Run: headless pygame with SDL's dummy video driver; simulated clock (each Clock.tick advances the game by its frame time, no real sleeping); random seed 0; keys injected as events and as key.get_pressed() state; no mouse input.
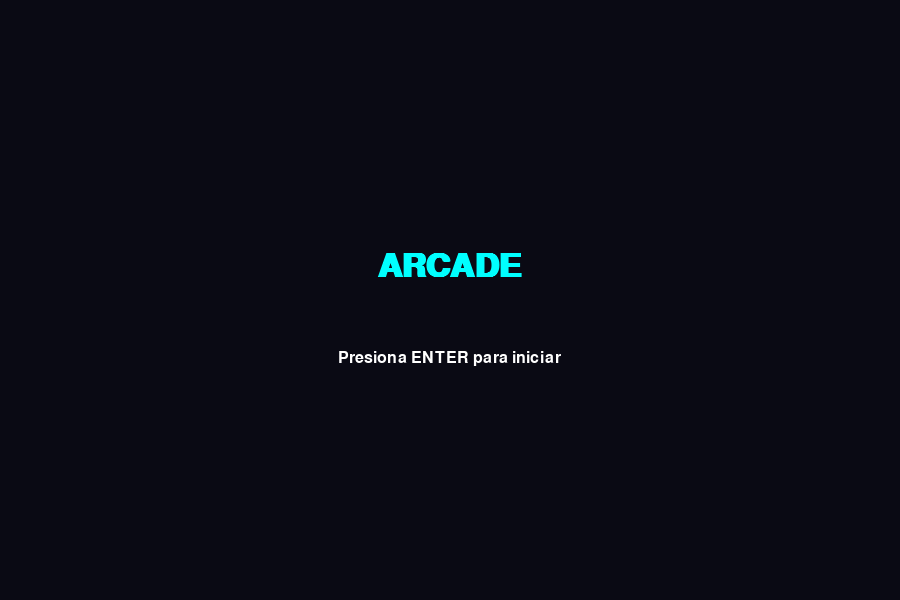
Frame 1 of 4 · flips 1–60 · no input
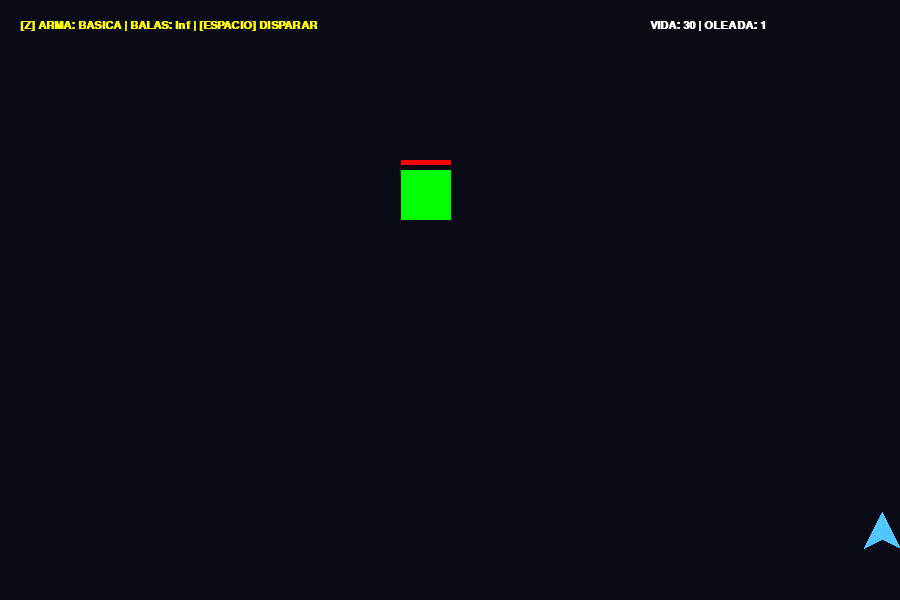
Frame 2 of 4 · flips 61–180 · tapped SPACE, RETURN · held RIGHT (→), D
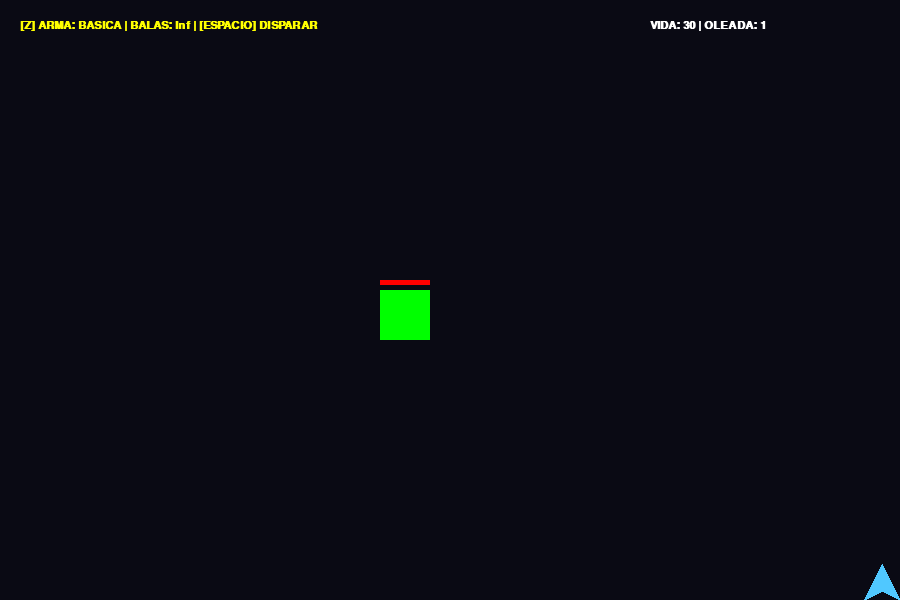
Frame 3 of 4 · flips 181–300 · held DOWN (↓), S
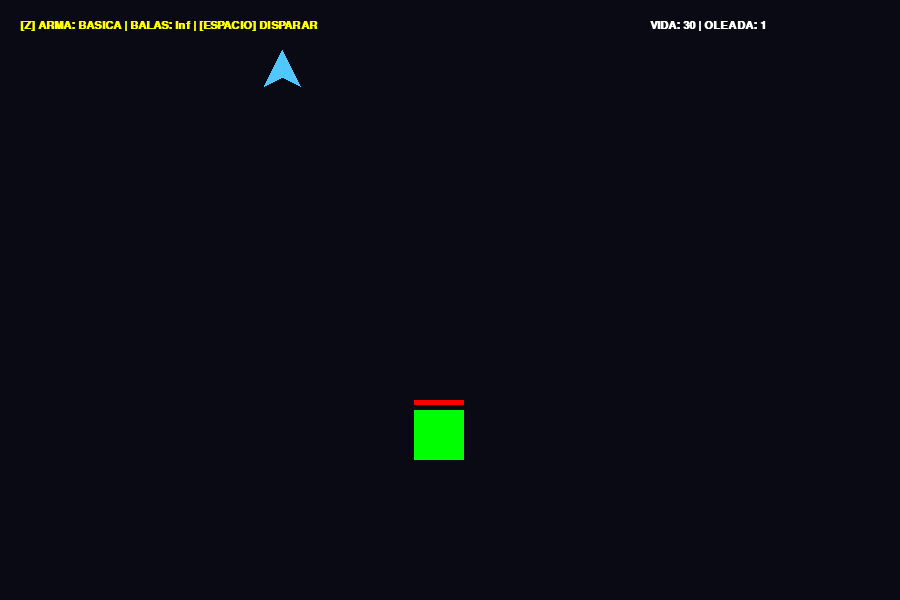
Frame 4 of 4 · flips 301–420 · held LEFT (←), A, UP (↑), W

The pygame program that drew these frames:

import math
import random
import pygame

ANCHO, ALTO = 900, 600
FPS = 60
HUD_ALTO = 50
VIDA_MAXIMA = 30
DANO_ENEMIGO = {"normal": 6, "triangulo": 10, "circulo": 15, "jefe": 30}
DANO_ARMA = {"basica": 2, "parabola": 5, "conica": 6}
INVULNERABLE_MS = 1000
MAX_ENEMIGOS_JEFE = 6  

class Naves:
    def __init__(self):
        self.x = ANCHO / 2
        self.y = ALTO - 70
        self.radio = 18
        self.velocidad = 5
        self.vida = VIDA_MAXIMA
        self.ultimo_golpe = -INVULNERABLE_MS
  
    def mover(self, teclas):
        if teclas[pygame.K_LEFT]:
            self.x -= self.velocidad
        if teclas[pygame.K_RIGHT]:
            self.x += self.velocidad
        if teclas[pygame.K_UP]:
            self.y -= self.velocidad
        if teclas[pygame.K_DOWN]:
            self.y += self.velocidad

        self.x = max(self.radio, min(ANCHO - self.radio, self.x))
        self.y = max(HUD_ALTO + self.radio, min(ALTO - self.radio, self.y))
 
    def recibir_dano(self, tipo_enemigo, ahora):
        if ahora - self.ultimo_golpe < INVULNERABLE_MS: 
            return
        self.vida = max(0, self.vida - DANO_ENEMIGO[tipo_enemigo])
        self.ultimo_golpe = ahora
 
    def dibujar(self, pantalla):
        ahora = pygame.time.get_ticks()
        if ahora - self.ultimo_golpe < INVULNERABLE_MS and (ahora // 100) % 2 == 0:
            return
        r = self.radio
        puntos = [
            (self.x, self.y - r),
            (self.x - r, self.y + r),
            (self.x, self.y + r // 2),
            (self.x + r, self.y + r),
        ]
        pygame.draw.polygon(pantalla, (80, 200, 255), puntos)

    def obtener_rect(self):
        return pygame.Rect(self.x - self.radio, self.y - self.radio, self.radio * 2, self.radio * 2)

class Bala:
    def __init__(self, x, y, tipo):
        self.x = x
        self.y = y
        self.x_origen = x
        self.y_origen = y
        self.tipo = tipo
        self.radio = 5
        self.activa = True
        self.tiempo = 0

    def actualizar(self):
        self.tiempo += 1
        if self.tipo == "basica":
            self.y -= 10
        elif self.tipo == "parabola":
            self.x = self.x_origen + self.tiempo * 4
            self.y = self.y_origen - (12 * self.tiempo - 0.25 * (self.tiempo ** 2))
        elif self.tipo == "conica":
            r = 60
            velocidad_angular = 0.15
            self.x = self.x_origen - r + r * math.cos(velocidad_angular * self.tiempo)
            self.y = self.y_origen + r * math.sin(velocidad_angular * self.tiempo)
            
            if self.tiempo * velocidad_angular >= 2 * math.pi:
                self.activa = False

        if self.y < -50 or self.y > ALTO + 50 or self.x < -50 or self.x > ANCHO + 50:
            self.activa = False

    def dibujar(self, pantalla):
        color = (255, 255, 0) if self.tipo == "basica" else (255, 128, 0) if self.tipo == "parabola" else (0, 255, 255)
        pygame.draw.circle(pantalla, color, (int(self.x), int(self.y)), self.radio)
        
    def obtener_rect(self):
        return pygame.Rect(self.x - self.radio, self.y - self.radio, self.radio * 2, self.radio * 2)

class GestorArmas:
    def __init__(self):
        self.armas = ["basica", "parabola", "conica"]
        self.arma_actual = 0 
        self.municion = {"basica": float('inf'), "parabola": 20, "conica": 15}
        self.balas = []

    def cambiar_arma(self):
        self.arma_actual = (self.arma_actual + 1) % 3

    def disparar(self, nave_x, nave_y):
        tipo = self.armas[self.arma_actual]
        if self.municion[tipo] > 0:
            self.balas.append(Bala(nave_x, nave_y, tipo))
            if tipo != "basica":
                self.municion[tipo] -= 1

    def actualizar_balas(self, pantalla, enemigos):
        for bala in self.balas[:]:
            bala.actualizar()
            bala.dibujar(pantalla)
            rect_bala = bala.obtener_rect()
            for enemigo in enemigos[:]:
                if rect_bala.colliderect(enemigo.obtener_rect()):
                    enemigo.vida -= DANO_ARMA[bala.tipo]
                    bala.activa = False
                    if enemigo.vida <= 0:
                        if enemigo in enemigos:
                            enemigos.remove(enemigo)
                    break
            if not bala.activa and bala in self.balas:
                self.balas.remove(bala)

    def dibujar_interfaz(self, pantalla):
        fuente = pygame.font.SysFont("monospace", 16, bold=True)
        tipo_arma = self.armas[self.arma_actual]
        texto_municion = "Inf" if tipo_arma == "basica" else str(self.municion[tipo_arma])
        render_texto = fuente.render(f"[Z] ARMA: {tipo_arma.upper()} | BALAS: {texto_municion} | [ESPACIO] DISPARAR", True, (255, 255, 0))
        pantalla.blit(render_texto, (20, 20))

class Enemigos:
    def __init__(self, x_base, y, tipo="normal"):
        self.x_base = x_base       
        self.x = x_base            
        self.y = y                 
        self.tipo = tipo
        self.ultima_invocacion = pygame.time.get_ticks()
        self.direccion_y = 1
        
        if self.tipo == "jefe":
            self.A, self.B, self.C, self.D = 100, 0.05, math.pi, x_base
            self.ancho, self.alto, self.color, self.vida = 80, 80, (255, 0, 0), 30
        elif self.tipo == "triangulo":
            self.A, self.B, self.C, self.D = 85, 0.07, math.pi/4, x_base
            self.ancho, self.alto, self.color, self.vida = 50, 50, (255, 255, 0), 10
        elif self.tipo == "circulo":
            self.A, self.B, self.C, self.D = 75, 0.065, math.pi/2, x_base
            self.ancho, self.alto, self.color, self.vida = 50, 50, (255, 128, 0), 8
        else:
            self.A, self.B, self.C, self.D = 70, 0.06, 0, x_base
            self.ancho, self.alto, self.color, self.vida = 50, 50, (0, 255, 0), 5
        self.vida_maxima = self.vida

    def actualizar(self, lista_enemigos=None):
        
        self.y += self.direccion_y
        if self.y >= ALTO - self.alto:
            self.y = ALTO - self.alto
            self.direccion_y = -1
        elif self.y <= HUD_ALTO:
            self.y = HUD_ALTO
            self.direccion_y = 1

       
        self.x = self.A * math.sin(self.B * self.y + self.C) + self.D
       

        if self.tipo == "jefe" and lista_enemigos is not None:
            ahora = pygame.time.get_ticks()
            if ahora - self.ultima_invocacion >= 5000:
                self.ultima_invocacion = ahora

                if len(lista_enemigos) < MAX_ENEMIGOS_JEFE:
                    tipo_invocado = random.choice(["normal", "triangulo", "circulo"])
                    alto_invocado = 50
                    ancho_invocado = 50

                    
                    y_aparicion = min(self.y + self.alto, ALTO - alto_invocado)
                    y_aparicion = max(HUD_ALTO, y_aparicion)

                   
                    x_base = max(85, min(ANCHO - 85 - ancho_invocado, self.x))
                    lista_enemigos.append(
                        Enemigos(x_base, y_aparicion, tipo_invocado)
                    )

    def dibujar(self, pantalla):
        if self.tipo == "jefe":
            pygame.draw.ellipse(pantalla, self.color, (int(self.x), int(self.y), self.ancho, self.alto - 20))
        elif self.tipo == "triangulo":
            pygame.draw.polygon(pantalla, self.color, [(self.x, self.y), (self.x + self.ancho, self.y), (self.x + self.ancho/2, self.y + self.alto)])
        elif self.tipo == "circulo":
            pygame.draw.circle(pantalla, self.color, (int(self.x + self.ancho/2), int(self.y + self.alto/2)), int(self.ancho/2))
        else:
            pygame.draw.rect(pantalla, self.color, (int(self.x), int(self.y), self.ancho, self.alto))
            
        pygame.draw.rect(pantalla, (255, 0, 0), (int(self.x), int(self.y) - 10, int((self.vida / self.vida_maxima) * self.ancho), 5))

    def obtener_rect(self):
       
        alto_colision = self.alto - 20 if self.tipo == "jefe" else self.alto
        return pygame.Rect(self.x, self.y, self.ancho, alto_colision)

def crear_oleada(numero):
    lista = []
    if numero == 1:
        lista.append(Enemigos(450, 50, "normal"))
    elif numero == 2:
        lista.extend([Enemigos(300, 50, "normal"), Enemigos(600, 100, "triangulo")])
    elif numero == 3:
        lista.extend([Enemigos(200, 50, "normal"), Enemigos(450, 100, "triangulo"), Enemigos(700, 50, "circulo")])
    elif numero >= 4:
        lista.extend([Enemigos(450, 80, "jefe"), Enemigos(200, 80, "normal")])
    return lista

def main():
    pygame.init()
    pantalla = pygame.display.set_mode((ANCHO, ALTO))
    reloj = pygame.time.Clock()
    
    estado = "inicio"
    
    nave = Naves()
    armas = GestorArmas()
    numero_oleada = 1
    enemigos = crear_oleada(numero_oleada)
    
    fuente_titulo = pygame.font.SysFont("monospace", 48, bold=True)
    fuente_texto = pygame.font.SysFont("monospace", 24)
    
    corriendo = True
    while corriendo:
        ahora = pygame.time.get_ticks()
        pantalla.fill((10, 10, 20))
        
        for evento in pygame.event.get():
            if evento.type == pygame.QUIT:
                corriendo = False
            if evento.type == pygame.KEYDOWN:
                if estado == "inicio":
                    if evento.key == pygame.K_RETURN:
                        estado = "jugando"
                elif estado == "jugando":
                    if evento.key == pygame.K_z:
                        armas.cambiar_arma()
                    if evento.key == pygame.K_SPACE:
                        armas.disparar(nave.x, nave.y)
                elif estado == "fin":
                    if evento.key == pygame.K_r:
                        nave = Naves()
                        armas = GestorArmas()
                        numero_oleada = 1
                        enemigos = crear_oleada(numero_oleada)
                        estado = "jugando"

        if estado == "inicio":
            titulo = fuente_titulo.render("ARCADE", True, (0, 255, 255))
            instruccion = fuente_texto.render("Presiona ENTER para iniciar", True, (255, 255, 255))
            pantalla.blit(titulo, (ANCHO/2 - titulo.get_width()/2, ALTO/2 - 50))
            pantalla.blit(instruccion, (ANCHO/2 - instruccion.get_width()/2, ALTO/2 + 50))

        elif estado == "jugando":
            teclas = pygame.key.get_pressed()
            nave.mover(teclas)
                
            if not enemigos:
                numero_oleada += 1
                if numero_oleada > 4:
                    estado = "fin" 
                else:
                    enemigos = crear_oleada(numero_oleada)
                
            for enemigo in enemigos[:]:
                enemigo.actualizar(enemigos)
                enemigo.dibujar(pantalla)
                if nave.obtener_rect().colliderect(enemigo.obtener_rect()):
                    nave.recibir_dano(enemigo.tipo, ahora)
                    
            armas.actualizar_balas(pantalla, enemigos)
            nave.dibujar(pantalla)
            armas.dibujar_interfaz(pantalla)
            
            fuente_vida = pygame.font.SysFont("monospace", 16, bold=True)
            texto_vida = fuente_vida.render(f"VIDA: {nave.vida} | OLEADA: {numero_oleada}", True, (255, 255, 255))
            pantalla.blit(texto_vida, (650, 20))
            
            if nave.vida <= 0:
                estado = "fin"

        elif estado == "fin":
            mensaje_fin = "¡VICTORIA!" if nave.vida > 0 else "JUEGO TERMINADO"
            color_fin = (0, 255, 0) if nave.vida > 0 else (255, 0, 0)
            
            titulo_fin = fuente_titulo.render(mensaje_fin, True, color_fin)
            reinicio = fuente_texto.render("Apreta R para volver a iniciar", True, (255, 255, 255))
            pantalla.blit(titulo_fin, (ANCHO/2 - titulo_fin.get_width()/2, ALTO/2 - 50))
            pantalla.blit(reinicio, (ANCHO/2 - reinicio.get_width()/2, ALTO/2 + 50))
            
        pygame.display.flip()
        reloj.tick(FPS)
        
    pygame.quit()

if __name__ == "__main__":
    main()
